Dataset: data_small (GitHub, kmsumanth1/Computer-Vision-Based-Food-Recognition-and-Personalized-Nutrition-Tracking-System). Classes: aloo gobi, aloo methi, aloo mutter, aloo paratha, amritsari kulcha, anda curry, balushahi, banana chips, besan laddu, bhindi masala, biryani, boondi laddu, chaas, chana masala, chapati, chicken pizza, chicken wings, chikki, chivda, chole bhature, dabeli, dal khichdi, dhokla, falooda, fish curry, gajar ka halwa, garlic bread, garlic naan, ghevar, grilled sandwich, gujhia, gulab jamun, hara bhara kabab, idiyappam, idli, jalebi, kaju katli, khakhra, kheer, kulfi, margherita pizza, masala dosa, masala papad, medu vada, misal pav, modak, moong dal halwa, murukku, mysore pak, navratan korma, neer dosa, onion pakoda, palak paneer, paneer masala, paneer pizza, pani puri, paniyaram, papdi chaat, patrode, pav bhaji, pepperoni pizza, phirni, poha, pongal, puri bhaji, rajma chawal, rasgulla, rava dosa, sabudana khichdi, sabudana vada, samosa, seekh kebab, set dosa, sev puri, solkadhi, steamed momo, thali, thukpa, uttapam, vada pav.

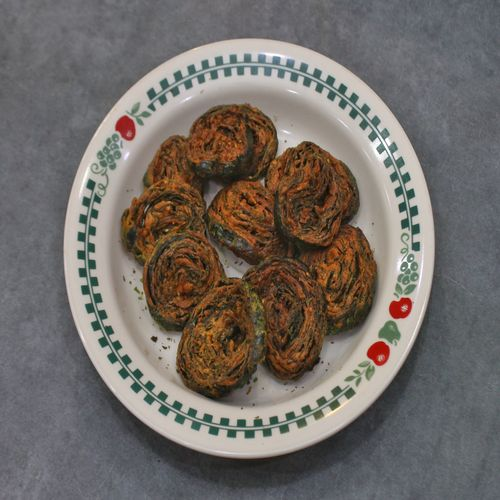
Label: patrode

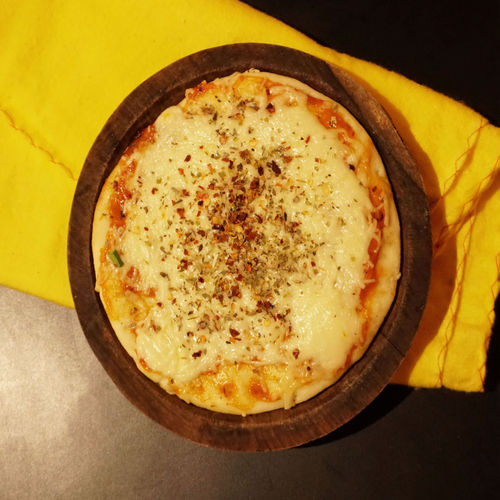
Label: margherita pizza

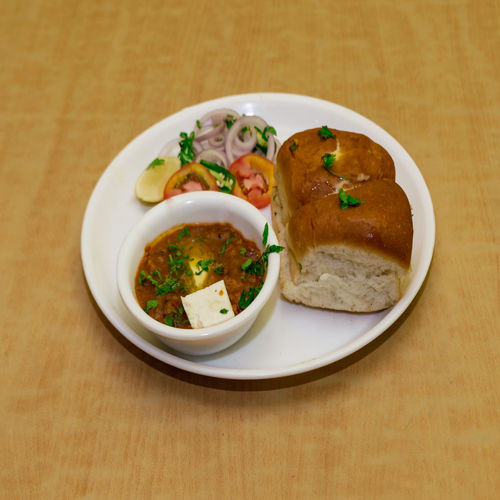
Label: pav bhaji

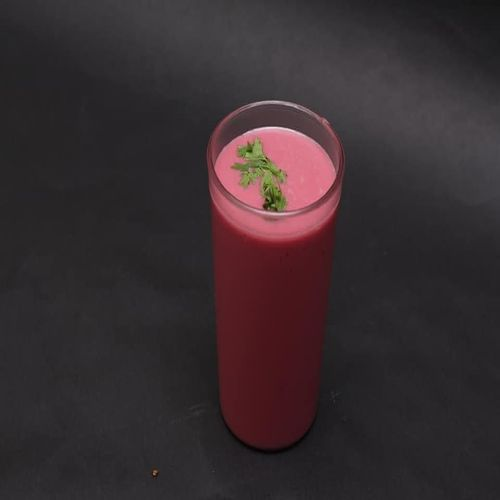
Label: solkadhi

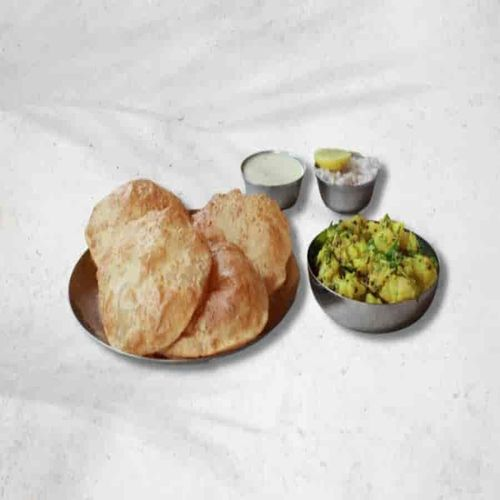
Label: puri bhaji

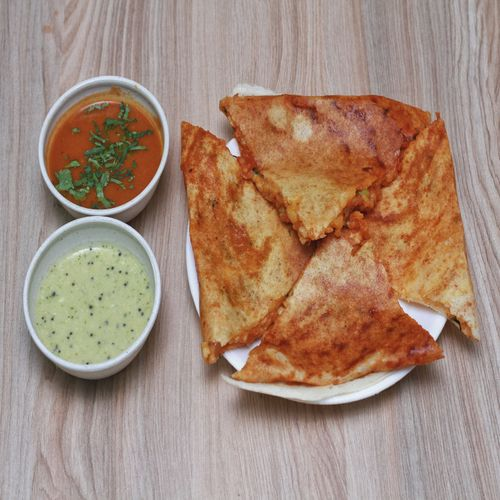
Label: masala dosa
